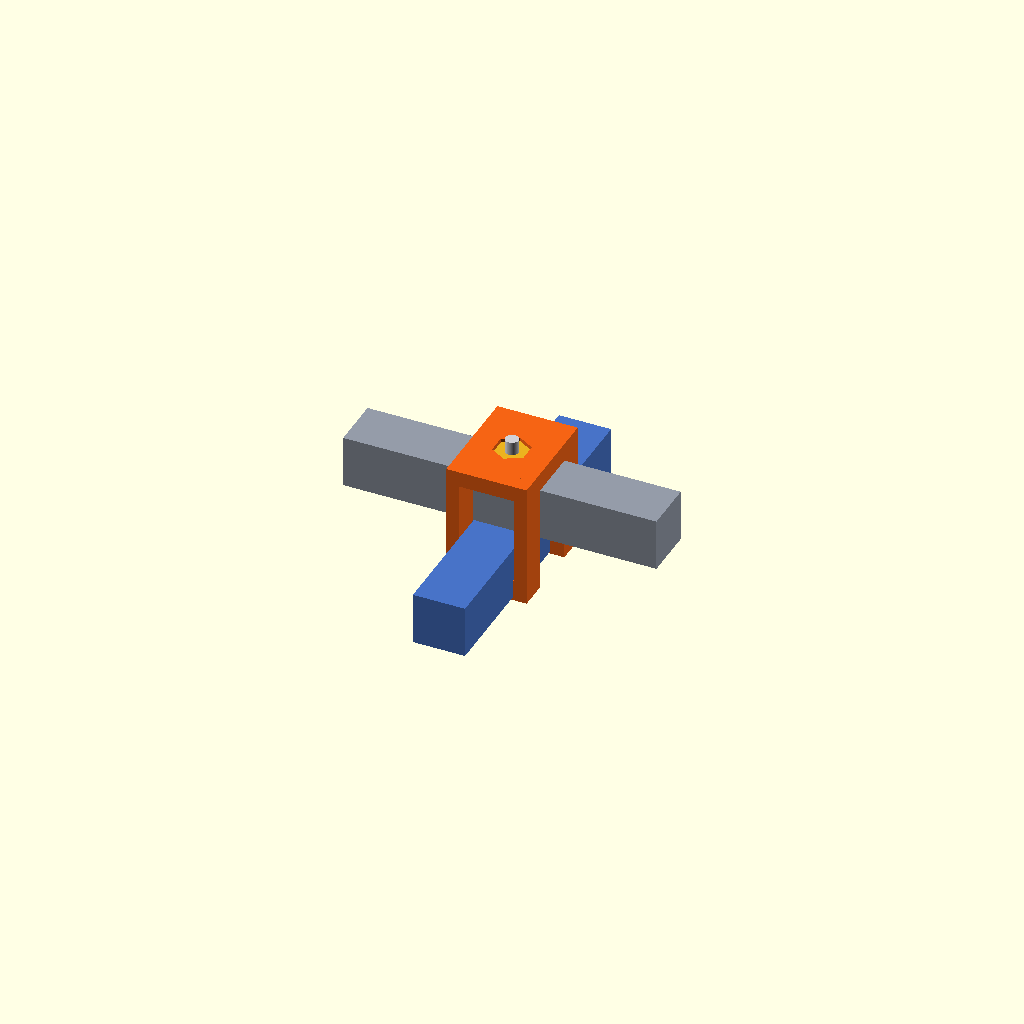
Cell 1: the model at its default parameters.
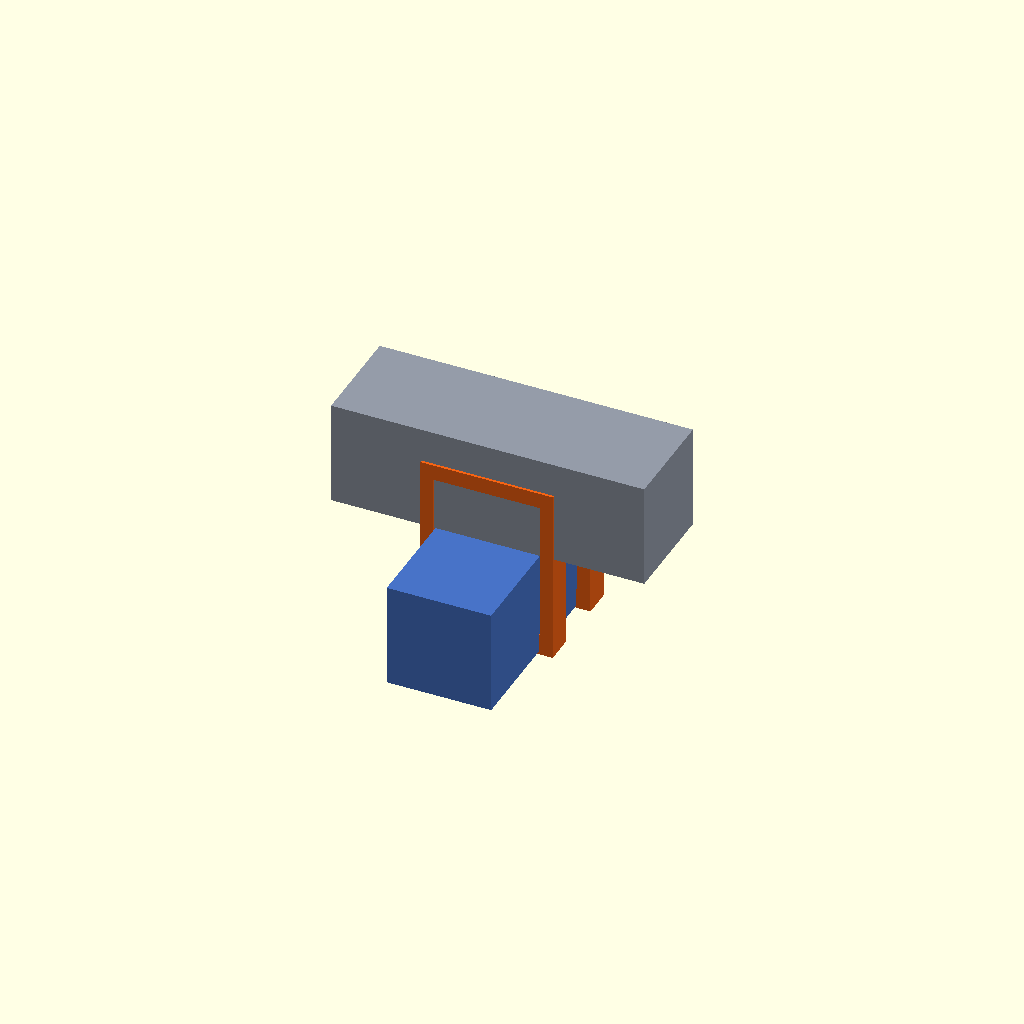
Cell 2: the same model with tube = 40.
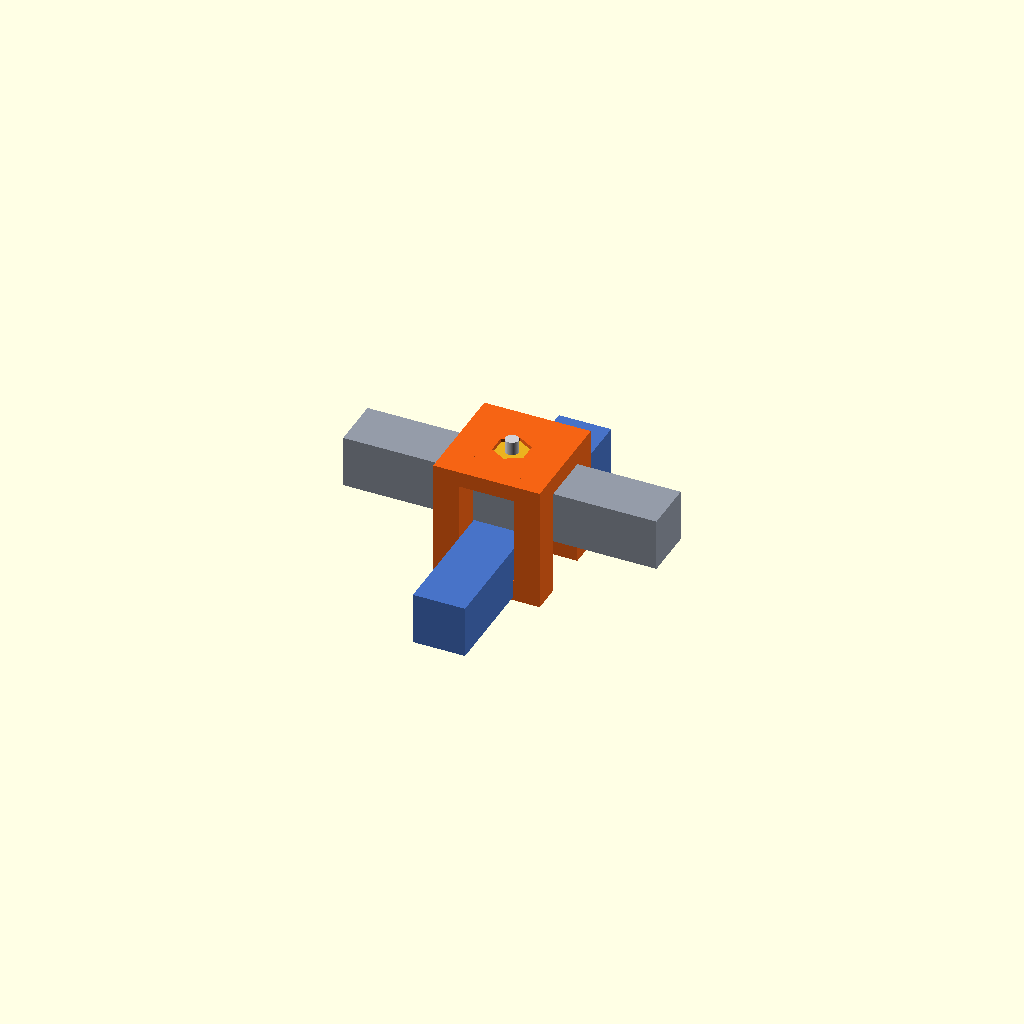
Cell 3: wall = 10 (everything else at default).
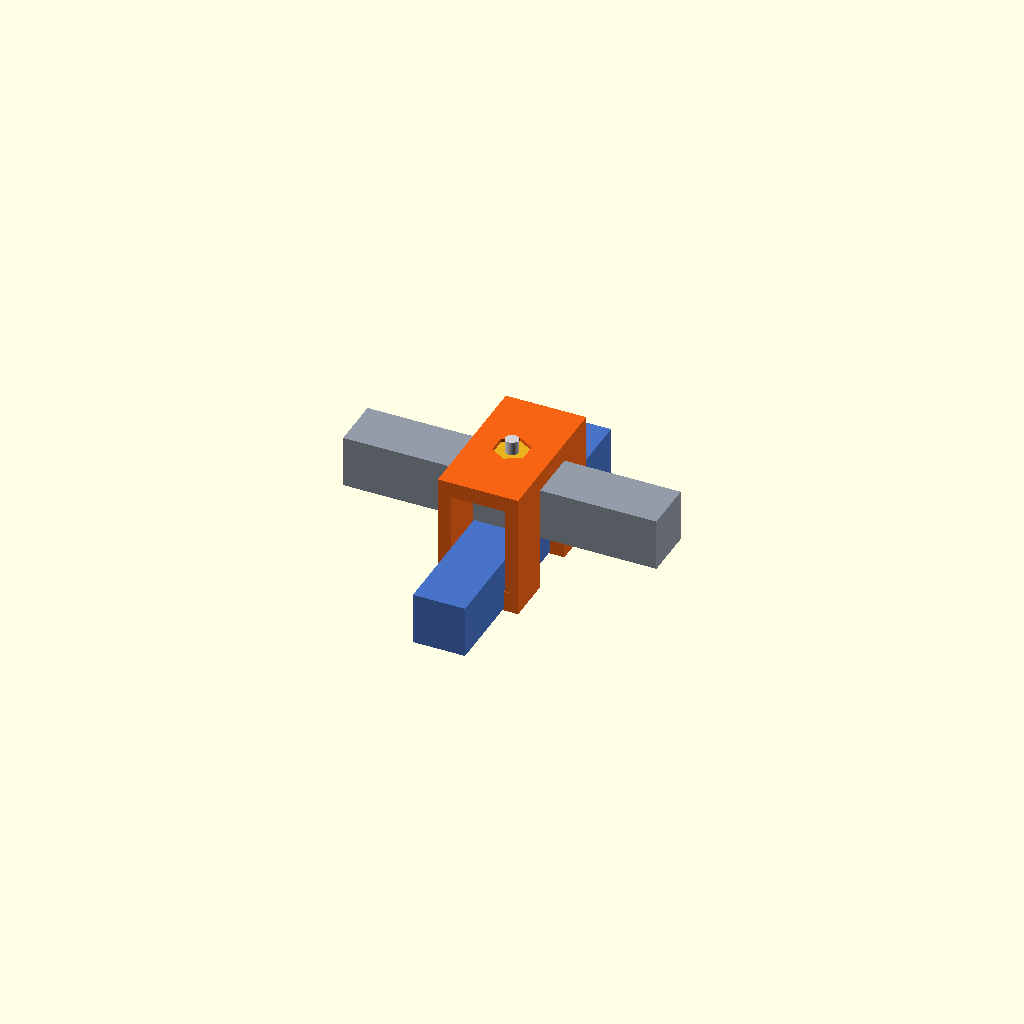
Cell 4: the same model with base_plate_depth_y = 14.
One fixed orthographic camera (rotation 55°, 0°, 25°; colour scheme Cornfield) for every cell.
OpenSCAD source file hardware/cad/perpendicular-u-joint-guard-v0.6/perpendicular_double_u_guard.scad:
// Pingpang-SmartGear — one-piece double-U joint guard, v0.6
//
// Mechanical contract for this correction:
//   x = barrier long direction
//   y = front/back direction
//   z = vertical direction
//
// The printed part is ONE solid.  It contains a front U and a back U, joined
// by one printed top yoke.  The clear distance between the two U inner faces
// is exactly 20 mm.  There is no male/female printed connection and no second
// printed part to bolt together.
//
// The context tubes are the local joint envelope:
//   upper long 20x20 tube: axis x, z=0..20
//   lower perpendicular 20x20 tube: axis y, z=-20..0
// They touch at z=0 and share a vertical screw axis through their centre.

$fn = 48;

PART = "assembly_iso";

// ---------- fixed interface dimensions ----------
tube = 20;
u_inner_distance_y = 20;       // hard requirement: inner face to inner face
u_clearance_x = 0.8;           // only the x direction has initial PETG relief
u_inner_width_x = tube + u_clearance_x;
wall = 5.0;
u_outer_width_x = u_inner_width_x + 2 * wall;

front_y_inner = u_inner_distance_y / 2;
base_plate_depth_y = 7.0;
front_back_extension_y = 4.0;  // extend the complete U plate front-to-back
plate_depth_y = base_plate_depth_y + front_back_extension_y;
front_y_outer = front_y_inner + plate_depth_y;
back_y_outer = -front_y_outer;
back_y_inner = -front_y_inner;

foot_bottom_z = -tube;
below_foot_extension_z = 1.0;
u_bottom = foot_bottom_z - below_foot_extension_z;
u_top = 27;
top_yoke_thickness = 6.0;
hook_depth_x = 6.5;
hook_height_z = 8.0; // preserve the vertical抱脚 contact above the foot bottom
solid_upper_wall_bottom_z = 0.0; // solid side wall ends at the foot's upper edge

// Preview-only context: show the complete lower foot rather than a clipped
// 20 mm joint slice.  This does not change the printable part.
preview_foot_length_y = 120.0;

// Vertical screw relief.  This is a clearance hole, never a printed thread;
// the actual M4/M5 screw and nut/tapped tube remain external hardware.
screw_clearance_d = 6.2;

// Full top nut envelope.  The socket is intentionally larger than an M5 AF8
// nut and deeper than a typical 4 mm nut, so the nut cannot touch the top
// surface when the screw is tightened.
nut_pocket_af = 12.0;
nut_pocket_depth = 5.2;
nut_height = 4.0;

assert(u_inner_distance_y == 20, "双 U 内距离必须保持 20 mm");

// ---------- helpers ----------
module box_at(xc, yc, zc, sx, sy, sz) {
    translate([xc, yc, zc]) cube([sx, sy, sz], center = true);
}

module u_plate(y0, y1) {
    depth = y1 - y0;
    yc = (y0 + y1) / 2;
    left_x = -u_outer_width_x / 2 + wall / 2;
    right_x = u_outer_width_x / 2 - wall / 2;
    lip_z = u_bottom + hook_height_z / 2;
    left_lip_x = -u_outer_width_x / 2 + wall / 2 + hook_depth_x / 2;
    right_lip_x = u_outer_width_x / 2 - wall / 2 - hook_depth_x / 2;
    union() {
        // U top and two continuous arms.
        box_at(0, yc, u_top - top_yoke_thickness / 2,
               u_outer_width_x, depth, top_yoke_thickness);
        box_at(left_x, yc, (u_top + u_bottom) / 2,
               wall, depth, u_top - u_bottom);
        box_at(right_x, yc, (u_top + u_bottom) / 2,
               wall, depth, u_top - u_bottom);

        // Inward lower hooks: the actual anti-rotation retaining feature.
        box_at(left_lip_x, yc, lip_z,
               hook_depth_x, depth, hook_height_z);
        box_at(right_lip_x, yc, lip_z,
               hook_depth_x, depth, hook_height_z);

    }
}

module printed_yokes() {
    // The top yoke joins the top bridges of both U plates into one roof.
    // The lower mouths remain open so the front/back silhouettes stay U-shaped.
    box_at(0, 0, u_top - top_yoke_thickness / 2,
           u_outer_width_x, 2 * front_y_outer, top_yoke_thickness);
}

module solid_upper_side_walls() {
    // Above the foot, the left and right sides are continuous solid walls
    // through the full front/back depth.  The lower foot region remains open
    // except for the front/back U arms and inward retaining hooks.
    left_x = -u_outer_width_x / 2 + wall / 2;
    right_x = u_outer_width_x / 2 - wall / 2;
    wall_height = u_top - solid_upper_wall_bottom_z;

    box_at(left_x, 0, solid_upper_wall_bottom_z + wall_height / 2,
           wall, 2 * front_y_outer, wall_height);
    box_at(right_x, 0, solid_upper_wall_bottom_z + wall_height / 2,
           wall, 2 * front_y_outer, wall_height);
}

module vertical_screw_relief() {
    // Full z-axis clearance through the printed top yoke.  There is no printed
    // material in the middle gap, so this does not create a hidden horizontal
    // tunnel or a self-intersecting connector.  The screw approaches from
    // below, passes through the two tube sections, and exits this top yoke.
    translate([0, 0, (u_bottom + u_top) / 2])
        cylinder(d = screw_clearance_d,
                 h = (u_top - u_bottom) + 8,
                 center = true);

    // Hexagonal pocket opens from the top face.  Across-flats clearance is
    // deliberately generous; the remaining floor keeps the nut captured.
    translate([0, 0, u_top - nut_pocket_depth / 2])
        rotate([0, 0, 30])
            cylinder(r = nut_pocket_af / (2 * cos(30)),
                     h = nut_pocket_depth + 0.2,
                     center = true,
                     $fn = 6);
}

module double_u_clip() {
    difference() {
        union() {
            // Front U: inner face y=+10, outer face y=+21.
            u_plate(front_y_inner, front_y_outer);

            // Back U: inner face y=-10, outer face y=-21.
            u_plate(back_y_outer, back_y_inner);

            printed_yokes();
            solid_upper_side_walls();
        }
        vertical_screw_relief();
    }
}

// ---------- context envelope for preview only ----------
module vertical_bore() {
    translate([0, 0, 0])
        cylinder(d = screw_clearance_d, h = 60, center = true);
}

module upper_long_tube() {
    color([0.58, 0.61, 0.66])
        difference() {
            translate([0, 0, tube / 2])
                cube([120, tube, tube], center = true);
            vertical_bore();
        }
}

module lower_cross_tube() {
    // Preview the complete lower foot along y.  The printable interface still
    // uses the exact 20 mm gap between the two U inner faces.
    color([0.28, 0.45, 0.78])
        difference() {
            translate([0, 0, -tube / 2])
                cube([tube, preview_foot_length_y, tube], center = true);
            vertical_bore();
        }
}

module vertical_joint_screw() {
    color([0.82, 0.82, 0.84])
        translate([0, 0, 0])
            cylinder(d = 5.0, h = 62, center = true);

    // Screw head below the lower yoke.
    color([0.92, 0.70, 0.12])
        translate([0, 0, u_bottom - 4])
            cylinder(d = 10.0, h = 4.0, center = true);

    // The nut sits inside the recessed top pocket, below the top surface.
    color([0.92, 0.70, 0.12])
        translate([0, 0, u_top - nut_pocket_depth + nut_height / 2])
            rotate([0, 0, 30])
                cylinder(r = nut_pocket_af / (2 * cos(30)) - 0.25,
                         h = nut_height,
                         center = true,
                         $fn = 6);
}

module assembly_iso() {
    upper_long_tube();
    lower_cross_tube();
    color([0.96, 0.39, 0.08]) double_u_clip();
    vertical_joint_screw();
}

module assembly_section() {
    // Cut the positive-x half to expose the vertical hole and the 20 mm gap.
    intersection() {
        assembly_iso();
        translate([0, -100, -100]) cube([100, 200, 200]);
    }
}

module clip_front() {
    double_u_clip();
}

module clip_bottom() {
    double_u_clip();
}

module clip_top() {
    double_u_clip();
}

module clip_print_orientation() {
    // One-piece print orientation.  The y envelope is placed on z=0.
    translate([0, 0, front_y_outer])
        rotate([90, 0, 0]) double_u_clip();
}

if (PART == "clip") {
    double_u_clip();
} else if (PART == "clip_print_orientation") {
    clip_print_orientation();
} else if (PART == "assembly_section") {
    assembly_section();
} else if (PART == "clip_front") {
    clip_front();
} else if (PART == "clip_bottom") {
    clip_bottom();
} else if (PART == "clip_top") {
    clip_top();
} else {
    assembly_iso();
}
Parameter table extracted from the source (name, type, default, range or options):
PART: string, default "assembly_iso"
tube: number, default 20
u_inner_distance_y: number, default 20
u_clearance_x: number, default 0.8
wall: number, default 5
base_plate_depth_y: number, default 7
front_back_extension_y: number, default 4
below_foot_extension_z: number, default 1
u_top: number, default 27
top_yoke_thickness: number, default 6
hook_depth_x: number, default 6.5
hook_height_z: number, default 8
solid_upper_wall_bottom_z: number, default 0
preview_foot_length_y: number, default 120
screw_clearance_d: number, default 6.2
nut_pocket_af: number, default 12
nut_pocket_depth: number, default 5.2
nut_height: number, default 4
